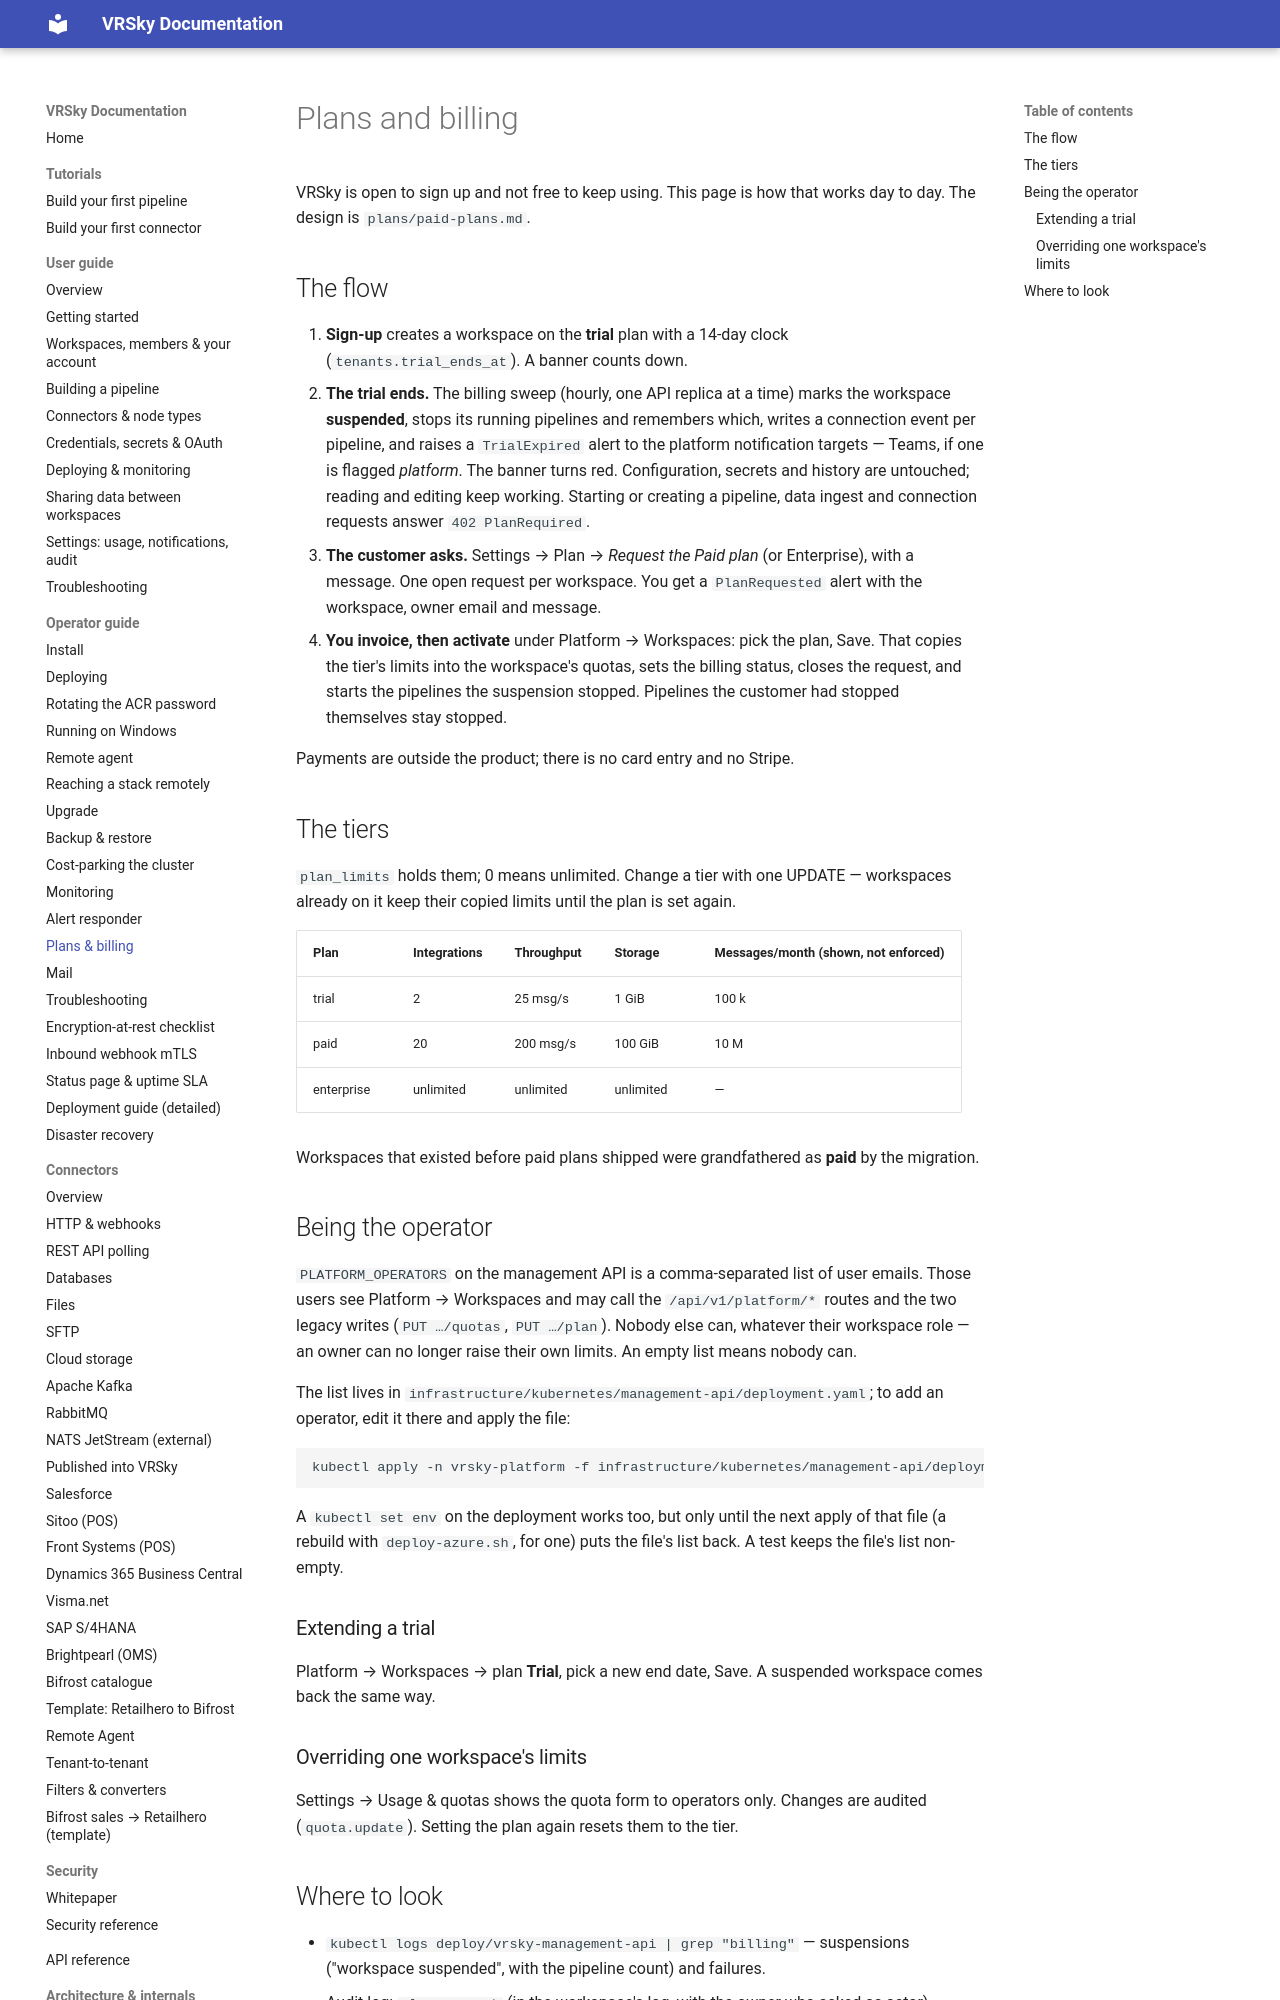

repository: ValueRetail/vrsky · page: operator/billing/index.html · generator: mkdocs

# Plans and billing

VRSky is open to sign up and not free to keep using. This page is how that
works day to day. The design is `plans/paid-plans.md`.

## The flow

1. **Sign-up** creates a workspace on the **trial** plan with a 14-day clock
   (`tenants.trial_ends_at`). A banner counts down.
2. **The trial ends.** The billing sweep (hourly, one API replica at a time)
   marks the workspace **suspended**, stops its running pipelines and
   remembers which, writes a connection event per pipeline, and raises a
   `TrialExpired` alert to the platform notification targets — Teams, if one
   is flagged *platform*. The banner turns red. Configuration, secrets and
   history are untouched; reading and editing keep working. Starting or
   creating a pipeline, data ingest and connection requests answer
   `402 PlanRequired`.
3. **The customer asks.** Settings → Plan → *Request the Paid plan* (or
   Enterprise), with a message. One open request per workspace. You get a
   `PlanRequested` alert with the workspace, owner email and message.
4. **You invoice, then activate** under Platform → Workspaces: pick the plan,
   Save. That copies the tier's limits into the workspace's quotas, sets the
   billing status, closes the request, and starts the pipelines the
   suspension stopped. Pipelines the customer had stopped themselves stay
   stopped.

Payments are outside the product; there is no card entry and no Stripe.

## The tiers

`plan_limits` holds them; 0 means unlimited. Change a tier with one UPDATE —
workspaces already on it keep their copied limits until the plan is set again.

| Plan | Integrations | Throughput | Storage | Messages/month (shown, not enforced) |
|---|---|---|---|---|
| trial | 2 | 25 msg/s | 1 GiB | 100 k |
| paid | 20 | 200 msg/s | 100 GiB | 10 M |
| enterprise | unlimited | unlimited | unlimited | — |

Workspaces that existed before paid plans shipped were grandfathered as
**paid** by the migration.

## Being the operator

`PLATFORM_OPERATORS` on the management API is a comma-separated list of user
emails. Those users see Platform → Workspaces and may call the `/api/v1/platform/*`
routes and the two legacy writes (`PUT …/quotas`, `PUT …/plan`). Nobody else
can, whatever their workspace role — an owner can no longer raise their own
limits. An empty list means nobody can.

The list lives in `infrastructure/kubernetes/management-api/deployment.yaml`;
to add an operator, edit it there and apply the file:

```bash
kubectl apply -n vrsky-platform -f infrastructure/kubernetes/management-api/deployment.yaml
```

A `kubectl set env` on the deployment works too, but only until the next
apply of that file (a rebuild with `deploy-azure.sh`, for one) puts the
file's list back. A test keeps the file's list non-empty.

### Extending a trial

Platform → Workspaces → plan **Trial**, pick a new end date, Save. A
suspended workspace comes back the same way.

### Overriding one workspace's limits

Settings → Usage & quotas shows the quota form to operators only. Changes are
audited (`quota.update`). Setting the plan again resets them to the tier.
